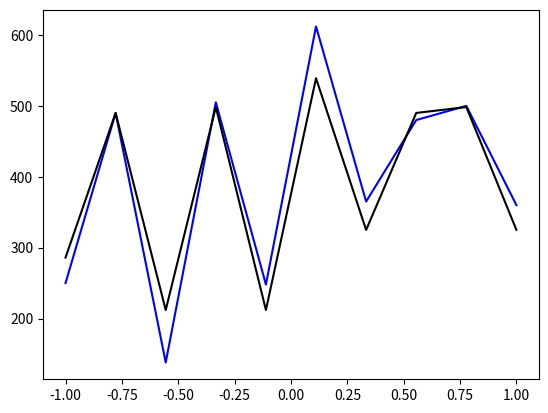

The matplotlib source for this figure:
import math
import matplotlib.pyplot as plt 
import numpy as np 

class KNN_Regression:
    
    def __init__(self, x, y, k=3):
        self.n_samples = len(x)
        self.n_atrb = len(x[0])
        self.x, self.y, self.k = x, y, k
        
    def predict(self, data):
        d = {}
        for i in range(self.n_samples):
            sum_ = 0
            for j in range(self.n_atrb):
                sum_ += math.pow(data[j] - self.x[i][j], 2)
            d[i] = math.sqrt(sum_)
        
        knn = sorted(d, key=d.get)[:self.k]
        _sum = sum([self.y[index] for index in knn])
        
        return _sum / self.k
    
if __name__ == "__main__":
    inputs = [[2.50], [4.90], [1.38], [5.105], [2.48], [6.120], [3.65], [4.80], [5.100], [3.60]]
    outputs = [250, 490, 138, 505, 248, 612, 365, 480, 500, 360]

    knn = KNN_Regression(inputs, outputs, 3)
    result = []
    for input in inputs:
        result.append(knn.predict(input))
        
    plt.plot(np.linspace(-1, 1, 10), outputs, label='expected', color='blue')
    plt.plot(np.linspace(-1, 1, 10), result, label='result', color='black')
    plt.show()
            
        
            
